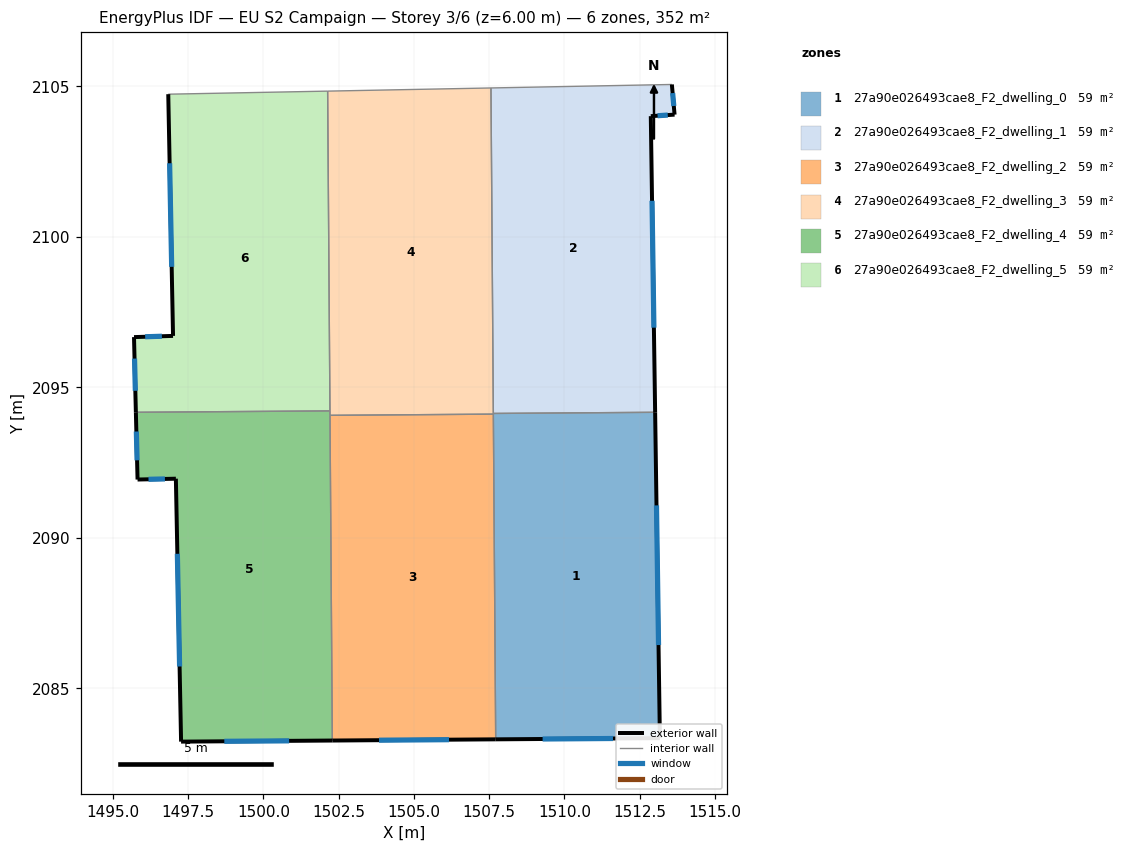
=== STOREY PLAN SPEC (per zone: floor XY polygon, exterior-wall plan segments, windows/doors) ===
zone 1: 27a90e026493cae8_F2_dwelling_0  (58.6 m²)
  floor: (1513.02, 2094.17) (1513.17, 2083.34) (1507.72, 2083.30) (1507.64, 2094.13)
  exterior wall: (1513.17, 2083.34) – (1513.02, 2094.17)  [10.8 m]
    window: (1513.13, 2086.44) – (1513.06, 2091.08)  [6.0 m²]
  exterior wall: (1507.72, 2083.30) – (1513.17, 2083.34)  [5.5 m]
    window: (1509.28, 2083.32) – (1511.62, 2083.33)  [3.0 m²]
  interior walls: 3
zone 2: 27a90e026493cae8_F2_dwelling_1  (58.6 m²)
  floor: (1513.57, 2105.06) (1513.66, 2104.06) (1512.87, 2104.01) (1513.02, 2094.17) (1507.64, 2094.13) (1507.56, 2104.95)
  exterior wall: (1513.66, 2104.06) – (1513.57, 2105.06)  [1.0 m]
    window: (1513.64, 2104.35) – (1513.60, 2104.77)  [0.6 m²]
  exterior wall: (1512.87, 2104.01) – (1513.66, 2104.06)  [0.8 m]
    window: (1513.10, 2104.02) – (1513.44, 2104.04)  [0.4 m²]
  exterior wall: (1513.02, 2094.17) – (1512.87, 2104.01)  [9.8 m]
    window: (1512.97, 2096.98) – (1512.91, 2101.20)  [5.4 m²]
  interior walls: 3
zone 3: 27a90e026493cae8_F2_dwelling_2  (58.6 m²)
  floor: (1507.64, 2094.11) (1507.72, 2083.30) (1502.29, 2083.26) (1502.21, 2094.07)
  exterior wall: (1502.29, 2083.26) – (1507.72, 2083.30)  [5.4 m]
    window: (1503.84, 2083.28) – (1506.17, 2083.29)  [3.0 m²]
  interior walls: 3
zone 4: 27a90e026493cae8_F2_dwelling_3  (58.6 m²)
  floor: (1507.56, 2104.95) (1507.64, 2094.11) (1502.21, 2094.07) (1502.14, 2104.84)
  interior walls: 6
zone 5: 27a90e026493cae8_F2_dwelling_4  (58.6 m²)
  floor: (1502.21, 2094.22) (1502.29, 2083.26) (1497.27, 2083.23) (1497.09, 2091.96) (1495.82, 2091.94) (1495.77, 2094.17)
  exterior wall: (1497.27, 2083.23) – (1502.29, 2083.26)  [5.0 m]
    window: (1498.70, 2083.24) – (1500.86, 2083.25)  [2.8 m²]
  exterior wall: (1497.09, 2091.96) – (1497.27, 2083.23)  [8.7 m]
    window: (1497.14, 2089.47) – (1497.22, 2085.72)  [4.8 m²]
  exterior wall: (1495.82, 2091.94) – (1497.09, 2091.96)  [1.3 m]
    window: (1496.18, 2091.94) – (1496.73, 2091.96)  [0.7 m²]
  exterior wall: (1495.77, 2094.17) – (1495.82, 2091.94)  [2.2 m]
    window: (1495.78, 2093.53) – (1495.80, 2092.57)  [1.2 m²]
  interior walls: 3
zone 6: 27a90e026493cae8_F2_dwelling_5  (58.6 m²)
  floor: (1502.14, 2104.84) (1502.21, 2094.22) (1495.77, 2094.17) (1495.70, 2096.67) (1497.00, 2096.71) (1496.84, 2104.74)
  exterior wall: (1495.70, 2096.67) – (1495.77, 2094.17)  [2.5 m]
    window: (1495.72, 2095.95) – (1495.75, 2094.88)  [1.4 m²]
  exterior wall: (1497.00, 2096.71) – (1495.70, 2096.67)  [1.3 m]
    window: (1496.63, 2096.70) – (1496.07, 2096.68)  [0.7 m²]
  exterior wall: (1496.84, 2104.74) – (1497.00, 2096.71)  [8.0 m]
    window: (1496.89, 2102.44) – (1496.95, 2099.00)  [4.4 m²]
  interior walls: 3

=== DERIVED (storey summary) ===
Building: EU S2 Campaign
Storey: 3 of 6  (floor level z = 6.00 m)
Storey gross floor area: 351.8 m²
Zones on this storey: 6
  - 27a90e026493cae8_F2_dwelling_0: floor 58.6 m²; exterior wall 16.3 m (48.8 m²); 2 window(s) 9.0 m²; WWR 18.4%
  - 27a90e026493cae8_F2_dwelling_1: floor 58.6 m²; exterior wall 11.6 m (34.9 m²); 3 window(s) 6.4 m²; WWR 18.4%
  - 27a90e026493cae8_F2_dwelling_2: floor 58.6 m²; exterior wall 5.4 m (16.3 m²); 1 window(s) 3.0 m²; WWR 18.4%
  - 27a90e026493cae8_F2_dwelling_3: floor 58.6 m²
  - 27a90e026493cae8_F2_dwelling_4: floor 58.6 m²; exterior wall 17.3 m (51.8 m²); 4 window(s) 9.5 m²; WWR 18.4%
  - 27a90e026493cae8_F2_dwelling_5: floor 58.6 m²; exterior wall 11.8 m (35.5 m²); 3 window(s) 6.5 m²; WWR 18.4%
Zone adjacency (shared interzone walls):
  - 27a90e026493cae8_F2_dwelling_0 ↔ 27a90e026493cae8_F2_dwelling_1
  - 27a90e026493cae8_F2_dwelling_0 ↔ 27a90e026493cae8_F2_dwelling_2
  - 27a90e026493cae8_F2_dwelling_0 ↔ 27a90e026493cae8_F2_dwelling_3
  - 27a90e026493cae8_F2_dwelling_1 ↔ 27a90e026493cae8_F2_dwelling_3
  - 27a90e026493cae8_F2_dwelling_2 ↔ 27a90e026493cae8_F2_dwelling_3
  - 27a90e026493cae8_F2_dwelling_2 ↔ 27a90e026493cae8_F2_dwelling_4
  - 27a90e026493cae8_F2_dwelling_3 ↔ 27a90e026493cae8_F2_dwelling_4
  - 27a90e026493cae8_F2_dwelling_3 ↔ 27a90e026493cae8_F2_dwelling_5
  - 27a90e026493cae8_F2_dwelling_4 ↔ 27a90e026493cae8_F2_dwelling_5